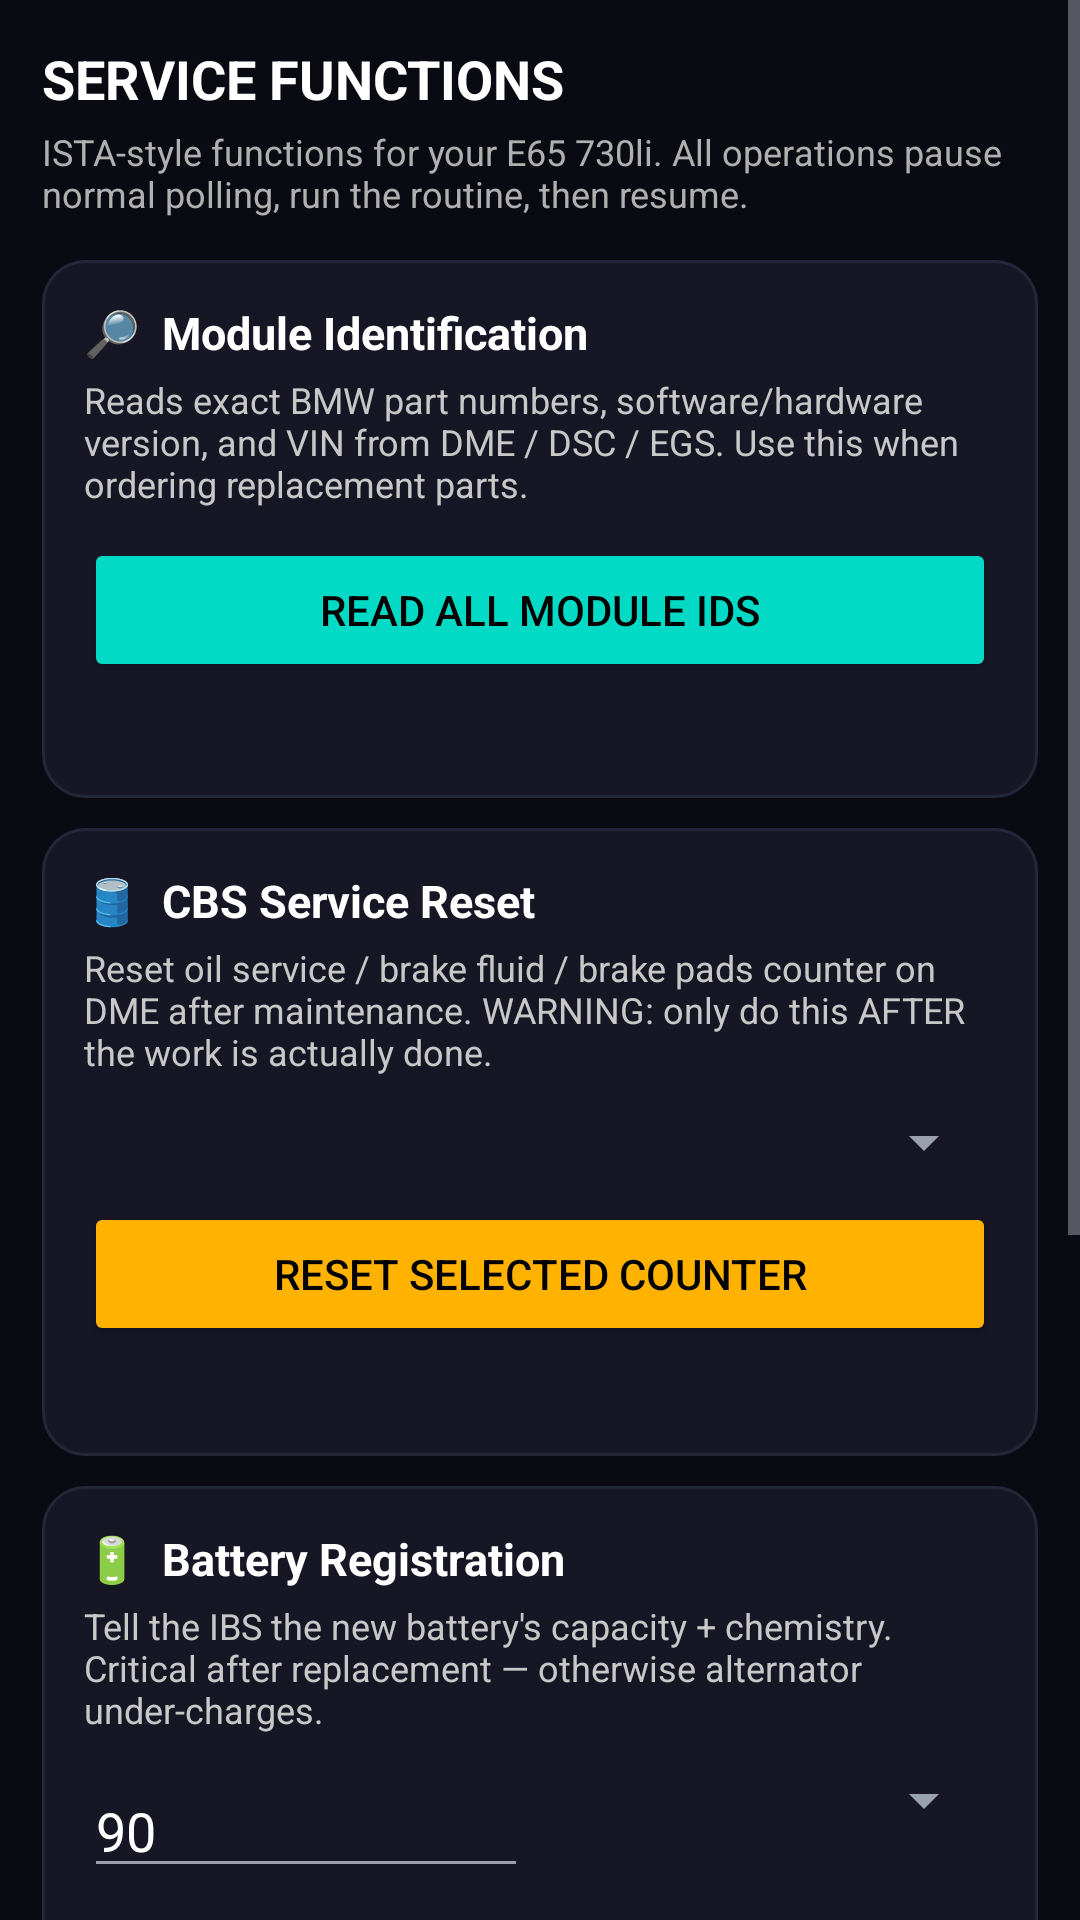

Produce the Android XML layout that renders to this screen, including the resource entries it uses.
<!-- AndroidManifest.xml: application theme Theme.OBD -->
<!-- res/layout/layout_service_functions.xml -->
<?xml version="1.0" encoding="utf-8"?>
<ScrollView xmlns:android="http://schemas.android.com/apk/res/android"
    android:layout_width="match_parent"
    android:layout_height="match_parent"
    android:background="@color/surfaceBase"
    android:fillViewport="true">

    <LinearLayout
        android:layout_width="match_parent"
        android:layout_height="wrap_content"
        android:orientation="vertical"
        android:padding="14dp">

        <TextView
            android:layout_width="match_parent"
            android:layout_height="wrap_content"
            android:text="SERVICE FUNCTIONS"
            android:textColor="#FFFFFF"
            android:textSize="18sp"
            android:textStyle="bold"
            android:paddingBottom="4dp" />

        <TextView
            android:layout_width="match_parent"
            android:layout_height="wrap_content"
            android:text="ISTA-style functions for your E65 730li. All operations pause normal polling, run the routine, then resume."
            android:textColor="#B0B0B0"
            android:textSize="12sp"
            android:paddingBottom="14dp" />

        
        <LinearLayout
            android:layout_width="match_parent"
            android:layout_height="wrap_content"
            android:orientation="vertical"
            android:background="@drawable/card_bg"
            android:padding="14dp"
            android:layout_marginBottom="10dp">

            <TextView
                android:layout_width="match_parent"
                android:layout_height="wrap_content"
                android:text="🔎  Module Identification"
                android:textColor="#FFFFFF"
                android:textSize="15sp"
                android:textStyle="bold" />

            <TextView
                android:layout_width="match_parent"
                android:layout_height="wrap_content"
                android:text="Reads exact BMW part numbers, software/hardware version, and VIN from DME / DSC / EGS. Use this when ordering replacement parts."
                android:textColor="#C8C8C8"
                android:textSize="12sp"
                android:paddingTop="4dp"
                android:paddingBottom="10dp" />

            <Button
                android:id="@+id/btnReadIds"
                android:layout_width="match_parent"
                android:layout_height="wrap_content"
                android:text="Read all module IDs"
                android:backgroundTint="#03DAC5"
                android:textColor="#000000" />

            <TextView
                android:id="@+id/idResults"
                android:layout_width="match_parent"
                android:layout_height="wrap_content"
                android:text=""
                android:textColor="#FFB300"
                android:textSize="11sp"
                android:typeface="monospace"
                android:paddingTop="10dp" />
        </LinearLayout>

        
        <LinearLayout
            android:layout_width="match_parent"
            android:layout_height="wrap_content"
            android:orientation="vertical"
            android:background="@drawable/card_bg"
            android:padding="14dp"
            android:layout_marginBottom="10dp">

            <TextView
                android:layout_width="match_parent"
                android:layout_height="wrap_content"
                android:text="🛢  CBS Service Reset"
                android:textColor="#FFFFFF"
                android:textSize="15sp"
                android:textStyle="bold" />

            <TextView
                android:layout_width="match_parent"
                android:layout_height="wrap_content"
                android:text="Reset oil service / brake fluid / brake pads counter on DME after maintenance. WARNING: only do this AFTER the work is actually done."
                android:textColor="#C8C8C8"
                android:textSize="12sp"
                android:paddingTop="4dp"
                android:paddingBottom="10dp" />

            <Spinner
                android:id="@+id/cbsItemSpinner"
                android:layout_width="match_parent"
                android:layout_height="wrap_content"
                android:layout_marginBottom="8dp" />

            <Button
                android:id="@+id/btnResetCbs"
                android:layout_width="match_parent"
                android:layout_height="wrap_content"
                android:text="Reset selected counter"
                android:backgroundTint="#FFB300"
                android:textColor="#000000" />

            <TextView
                android:id="@+id/cbsResult"
                android:layout_width="match_parent"
                android:layout_height="wrap_content"
                android:text=""
                android:textColor="#FFB300"
                android:textSize="11sp"
                android:paddingTop="8dp" />
        </LinearLayout>

        
        <LinearLayout
            android:layout_width="match_parent"
            android:layout_height="wrap_content"
            android:orientation="vertical"
            android:background="@drawable/card_bg"
            android:padding="14dp"
            android:layout_marginBottom="10dp">

            <TextView
                android:layout_width="match_parent"
                android:layout_height="wrap_content"
                android:text="🔋  Battery Registration"
                android:textColor="#FFFFFF"
                android:textSize="15sp"
                android:textStyle="bold" />

            <TextView
                android:layout_width="match_parent"
                android:layout_height="wrap_content"
                android:text="Tell the IBS the new battery's capacity + chemistry. Critical after replacement — otherwise alternator under-charges."
                android:textColor="#C8C8C8"
                android:textSize="12sp"
                android:paddingTop="4dp"
                android:paddingBottom="10dp" />

            <LinearLayout
                android:layout_width="match_parent"
                android:layout_height="wrap_content"
                android:orientation="horizontal"
                android:paddingBottom="8dp">
                <EditText
                    android:id="@+id/batteryAh"
                    android:layout_width="0dp"
                    android:layout_height="wrap_content"
                    android:layout_weight="1"
                    android:hint="Capacity (Ah)"
                    android:inputType="number"
                    android:text="90"
                    android:textColorHint="#808080"
                    android:textColor="#FFFFFF"
                    android:layout_marginEnd="8dp" />
                <Spinner
                    android:id="@+id/batteryType"
                    android:layout_width="0dp"
                    android:layout_height="wrap_content"
                    android:layout_weight="1" />
            </LinearLayout>

            <Button
                android:id="@+id/btnRegisterBattery"
                android:layout_width="match_parent"
                android:layout_height="wrap_content"
                android:text="Register battery"
                android:backgroundTint="#FFB300"
                android:textColor="#000000" />

            <TextView
                android:id="@+id/batteryResult"
                android:layout_width="match_parent"
                android:layout_height="wrap_content"
                android:text=""
                android:textColor="#FFB300"
                android:textSize="11sp"
                android:paddingTop="8dp" />
        </LinearLayout>

        
        <LinearLayout
            android:layout_width="match_parent"
            android:layout_height="wrap_content"
            android:orientation="vertical"
            android:background="@drawable/card_bg"
            android:padding="14dp"
            android:layout_marginBottom="10dp">

            <TextView
                android:layout_width="match_parent"
                android:layout_height="wrap_content"
                android:text="📡  CAN Sniffer"
                android:textColor="#FFFFFF"
                android:textSize="15sp"
                android:textStyle="bold" />

            <TextView
                android:layout_width="match_parent"
                android:layout_height="wrap_content"
                android:text="Capture raw D-CAN frames from the bus. Saves to /sdcard/Android/data/com.example.obd/files/diag/can_capture_*.txt for offline analysis."
                android:textColor="#C8C8C8"
                android:textSize="12sp"
                android:paddingTop="4dp"
                android:paddingBottom="10dp" />

            <LinearLayout
                android:layout_width="match_parent"
                android:layout_height="wrap_content"
                android:orientation="horizontal">
                <Button
                    android:id="@+id/btnStartSniffer"
                    android:layout_width="0dp"
                    android:layout_height="wrap_content"
                    android:layout_weight="1"
                    android:text="Start"
                    android:backgroundTint="#4CAF50"
                    android:textColor="#000000"
                    android:layout_marginEnd="4dp" />
                <Button
                    android:id="@+id/btnStopSniffer"
                    android:layout_width="0dp"
                    android:layout_height="wrap_content"
                    android:layout_weight="1"
                    android:text="Stop"
                    android:backgroundTint="#F44336"
                    android:textColor="#FFFFFF"
                    android:enabled="false" />
            </LinearLayout>

            <TextView
                android:id="@+id/snifferStatus"
                android:layout_width="match_parent"
                android:layout_height="wrap_content"
                android:text="Idle"
                android:textColor="#FFB300"
                android:textSize="11sp"
                android:typeface="monospace"
                android:paddingTop="8dp" />
        </LinearLayout>

        
        <TextView
            android:layout_width="match_parent"
            android:layout_height="wrap_content"
            android:text="⚠ Service writes (CBS reset, battery registration) modify the DME's persistent memory. Run with engine OFF + ignition ON. Reads (Module ID, sniffer) are passive and safe."
            android:textColor="#FF6B6B"
            android:textSize="11sp"
            android:padding="10dp"
            android:gravity="center" />
    </LinearLayout>
</ScrollView>
<!-- resources referenced by this layout -->
<resources>
  <color name="surfaceBase">#0A0A12</color>
  <!-- drawable card_bg (drawable) -->
  <shape xmlns:android="http://schemas.android.com/apk/res/android"
      android:shape="rectangle">
      <solid android:color="@color/surfaceCard" />
      <corners android:radius="14dp" />
      <stroke android:width="1dp" android:color="@color/surfaceStroke" />
  </shape>
  <style name="Theme.OBD" parent="Base.Theme.OBD" />
  <color name="surfaceCard">#161625</color>
  <color name="surfaceStroke">#22273A</color>
  <style name="Base.Theme.OBD" parent="Theme.Material3.Dark.NoActionBar">
          <item name="android:windowBackground">@color/surfaceBase</item>
          <item name="android:textColorPrimary">@color/textPrimary</item>
          <item name="android:textColorSecondary">@color/textSecondary</item>
          <item name="colorPrimary">@color/bmwBlau</item>
          <item name="colorPrimaryVariant">@color/bmwBlauDim</item>
          <item name="colorSecondary">@color/bmwBlau</item>
          <item name="colorAccent">@color/bmwBlau</item>
          <item name="android:statusBarColor">@color/surfaceBase</item>
          <item name="android:navigationBarColor">@color/surfaceBase</item>
      </style>
  <color name="textPrimary">#EAEAEA</color>
  <color name="textSecondary">#9AA0AC</color>
  <color name="bmwBlau">#1E5C96</color>
  <color name="bmwBlauDim">#1A4A7A</color>
</resources>
